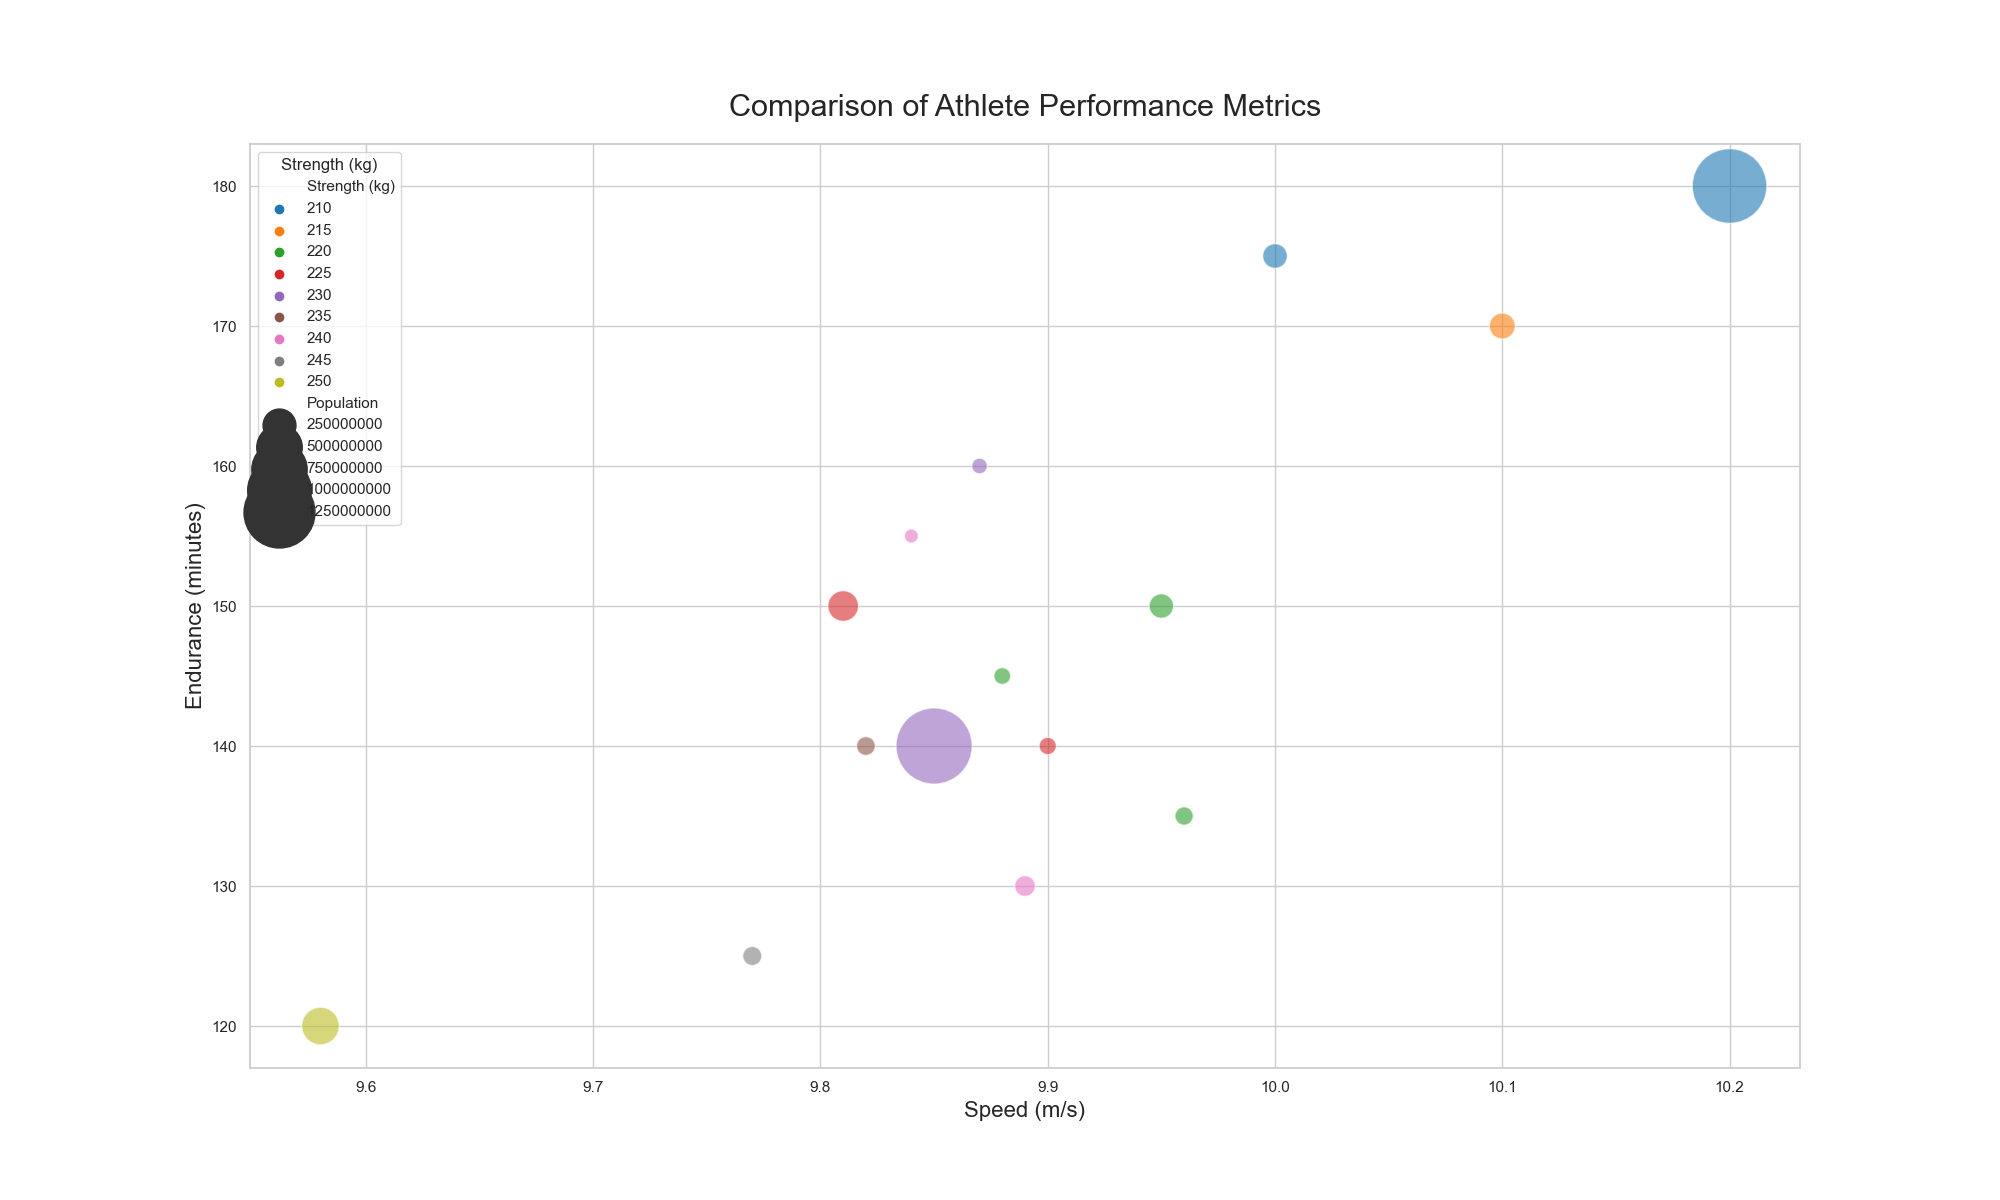

Values plotted in this chart, from the file beside it:
Country, Speed (m/s), Strength (kg), Endurance (minutes), Population
USA, 9.58, 250, 120, 331002651
China, 9.85, 230, 140, 1439323776
Japan, 9.95, 220, 150, 126476461
Germany, 9.89, 240, 130, 83783942
India, 10.2, 210, 180, 1380004385
UK, 9.77, 245, 125, 67886011
France, 9.82, 235, 140, 65273511
Italy, 9.96, 220, 135, 60461826
Brazil, 9.81, 225, 150, 212559417
Canada, 9.87, 230, 160, 37742154
Russia, 10.1, 215, 170, 145912025
South Korea, 9.9, 225, 140, 51269185
Australia, 9.84, 240, 155, 25499884
Spain, 9.88, 220, 145, 46754778
Mexico, 10.0, 210, 175, 128932753
